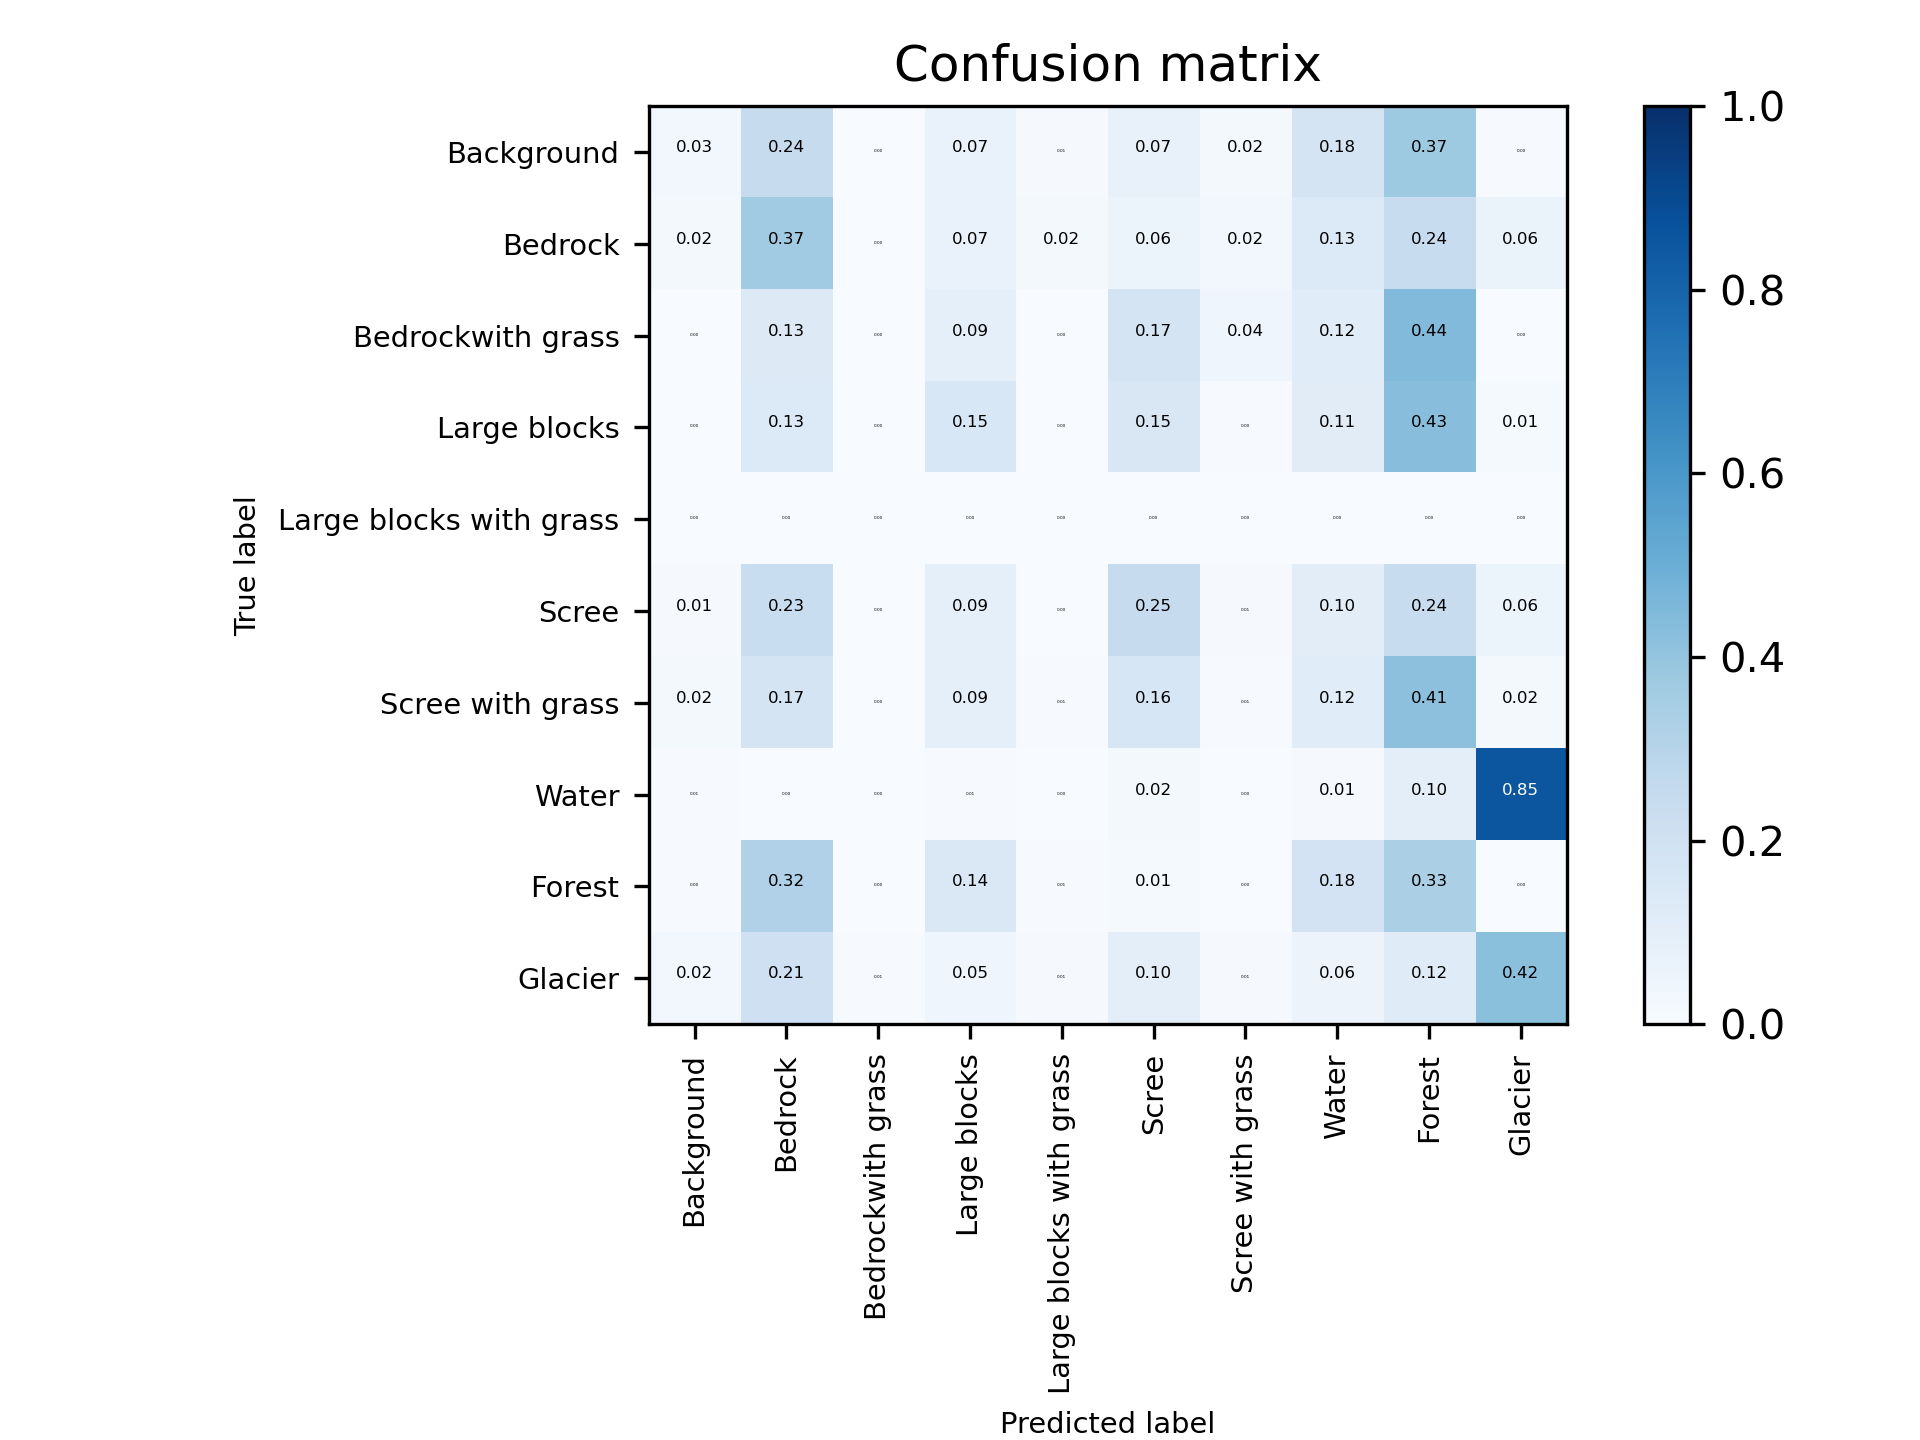

The table this chart was drawn from, first rows:
0, 1103.0, 10174.0, 19.0, 2915.0, 382.0, 3115.0, 943.0, 7350.0, 15510.0, 188.0
1, 59153, 1015013, 6839, 184531, 48354, 172423, 65985, 371806, 670732, 175613
2, 0.0, 891.0, 4.0, 627.0, 25.0, 1210, 287.0, 798.0, 3081, 6.0
3, 48.0, 4970, 8.0, 5701, 3.0, 5585, 180.0, 4119, 15831, 509.0
4, 0.0, 0.0, 0.0, 0.0, 0.0, 0.0, 0.0, 0.0, 0.0, 0.0
5, 30774, 652526, 7797, 253535, 9499, 694099, 26879, 288681, 683589, 176310
6, 3858, 36776, 85.0, 19521, 1490, 33745, 1126, 24611, 88274, 3572
7, 457.0, 174.0, 180.0, 544.0, 5.0, 1849, 95.0, 903.0, 8229, 72727
8, 5895, 394498, 469.0, 175293, 6536, 16954, 2523, 223021, 412005, 593.0
9, 65325, 580014, 19664, 126967, 26610, 276126, 25442, 159466, 332613, 1172045
